Run: headless pygame with SDL's dummy video driver; simulated clock (each Clock.tick advances the game by its frame time, no real sleeping); random seed 0; keys injected as events and as key.get_pressed() state; no mouse input.
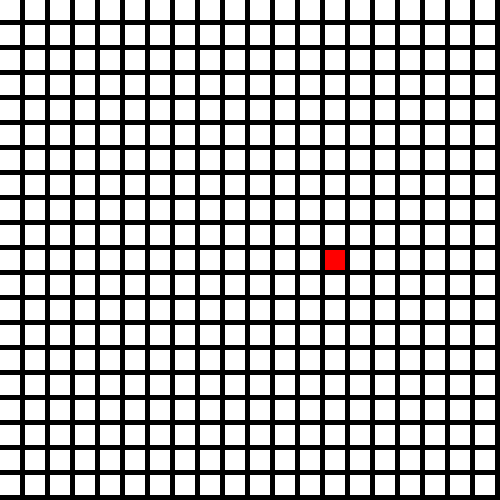
Frame 1 of 2 · flips 1–60 · no input
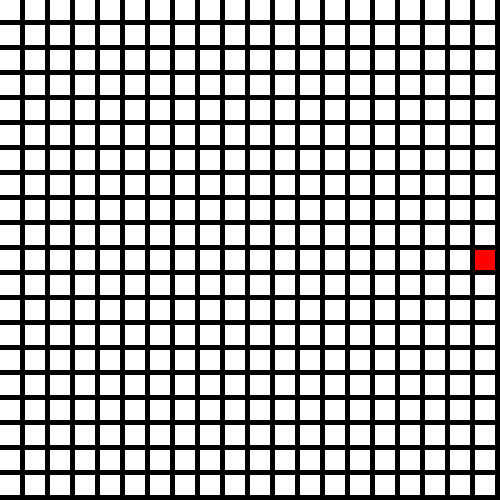
Frame 2 of 2 · flips 61–180 · tapped SPACE, RETURN · held RIGHT (→), D

The pygame program that drew these frames:

import math
import random
import pygame


BLACK = (0, 0, 0)
WHITE = (255, 255, 255)
GREEN = (0, 255, 0)
RED = (255, 0, 0)

class Cube(object):

    def __init__(self, position, direction, color=RED):
        self.position = position
        self.direction = direction
        self.color = color

    def move(self, direction):
        self.direction = direction
        p = list(self.position)
        d = list(direction)
        p[0] += d[0]
        p[1] += d[1]
        self.position = tuple(p)


    def draw(self):
        global width, rows, window
        pygame.draw.rect(window, self.color, (self.position[0] * width / rows, self.position[1] * width / rows, rows, rows))
class Snake(object):

    body = []
    turns = {}

    def __init__(self, color, position):
        self.color = color
        self.head = Cube(position, (1, 0), color)
        self.body.append(self.head)
        self.direction = (1, 0)

    def move(self):
        for event in pygame.event.get():
            if event.type == pygame.QUIT:
                pygame.quit()

        events = pygame.event.get()
        for event in events:
            if event.type == pygame.K_LEFT:
                self.direction = (-1, 0)
            if event.type == pygame.K_RIGHT:
                self.direction = (1, 0)
            if event.type == pygame.K_UP:
                self.direction = (0, -1)
            if event.type == pygame.K_DOWN:
                self.direction = (0, 1)

        self.turns[self.head.position] = self.direction
        for index, cube in enumerate(self.body):
            position = cube.position
            dx, dy = cube.direction
            px, py = cube.position
            if dx == -1 and px <= 0:
                cube.position = (rows - 1, py)
            elif dx == 1 and px >= rows - 1:
                cube.position = (0, py)
            elif dy == 1 and py >= rows - 1:
                cube.position = (px, 0)
            elif dy == -1 and py <= 0:
                cube.position = (px, rows - 1)

            if position in self.turns:
                if index == 0:
                    self.turns[position] = self.direction
                turn = self.turns[position]
                cube.move(turn)
            else:
                cube.move(cube.direction)

    def extend(self):
        tail = self.body[-1]
        dx, dy = self.direction
        tx, ty = tail.position
        position = (tx - dx, ty - dy)
        self.body.append(Cube(position, tail.direction))

    def draw(self):

        for cube in self.body:
            cube.draw()

def drawWindow():
    global width, rows, window, snake, apple

    window = pygame.display.set_mode((width, width))
    window.fill(BLACK)
    for y in range(width):
        for x in range(width):
            rrect = pygame.Rect(x * width/rows, y * width/rows, rows, rows)
            pygame.draw.rect(window, WHITE, rrect)
    snake.draw()
    pygame.display.update()

def createApple():
    global rows, snake
    x = y = 0

    return Cube((x, y), (0, 0), GREEN)

def main():
    global width, rows, window, snake, apple
    width = 500
    rows = 20
    window = pygame.display.set_mode((width, width))

    snake = Snake(RED, (10, 10))

    clock = pygame.time.Clock()

    isPlaying = True

    apple = createApple()

    while isPlaying:
        clock.tick(20)

        if snake.body[0].position == apple.position:
            snake.extend()
            apple = createApple()

        snake.move()

        for index in range(len(snake.body)):
            if snake.body[index].position in list(map(lambda z: z.position, snake.body[index + 1:])):
                print('Score: ', len(snake.body))
                isPlaying = False


        drawWindow()

main()
